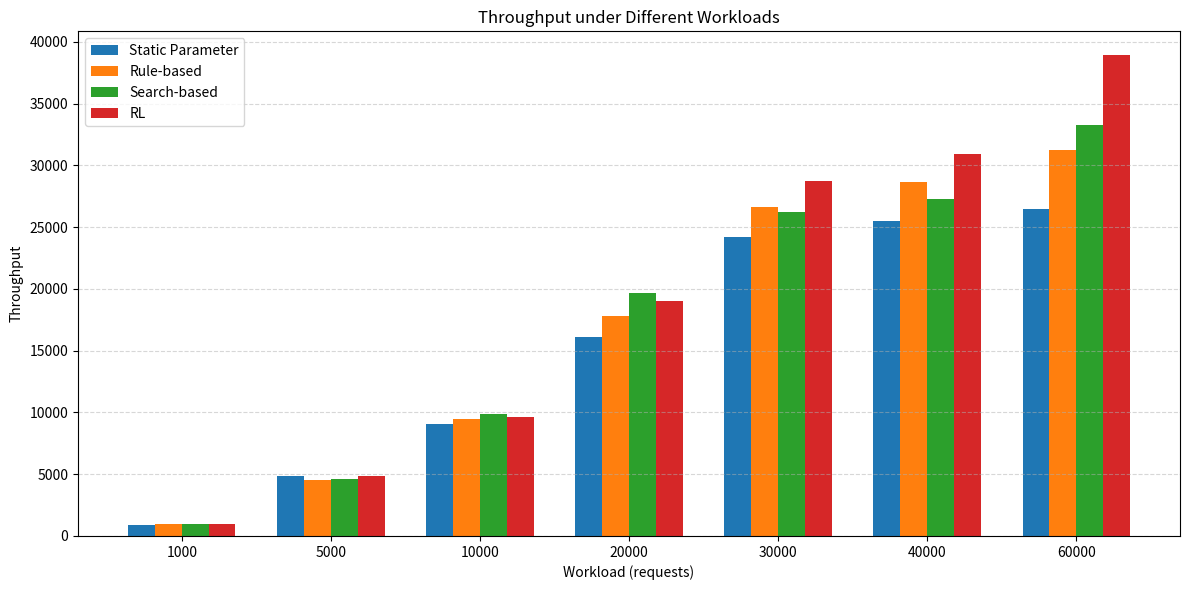

The matplotlib source for this figure:
import matplotlib.pyplot as plt
import numpy as np
import random

# 设置随机种子可复现
random.seed(43)

# 工作负载值
workloads = [1000, 5000, 10000, 20000, 30000, 40000, 60000]

# 原始近似性能数据
throughput_static =  [1000, 5000, 9900, 17000, 25000, 26000, 28000]
throughput_rule   =  [1000, 5000, 10000, 19000, 27000, 30000, 32000]
throughput_search =  [1000, 5000, 10000, 20000, 28000, 30000, 35000]
throughput_rl     =  [1000, 5000, 10000, 20000, 30000, 33000, 43000]

# 加入 ±10% 的扰动
def perturb(data):
    return [round(x * random.uniform(0.9, 1.0)) for x in data]

static_vals = perturb(throughput_static)
rule_vals = perturb(throughput_rule)
search_vals = perturb(throughput_search)
rl_vals = perturb(throughput_rl)

# 绘制柱状图
bar_width = 0.18
x = np.arange(len(workloads))

plt.figure(figsize=(12, 6))

plt.bar(x - 1.5*bar_width, static_vals, width=bar_width, label='Static Parameter')
plt.bar(x - 0.5*bar_width, rule_vals, width=bar_width, label='Rule-based')
plt.bar(x + 0.5*bar_width, search_vals, width=bar_width, label='Search-based')
plt.bar(x + 1.5*bar_width, rl_vals, width=bar_width, label='RL')

plt.xticks(x, workloads)
plt.xlabel('Workload (requests)')
plt.ylabel('Throughput')
plt.title('Throughput under Different Workloads')
plt.legend()
plt.grid(axis='y', linestyle='--', alpha=0.5)
plt.tight_layout()
plt.savefig("baselines_thr.png", dpi=300)
plt.show()
